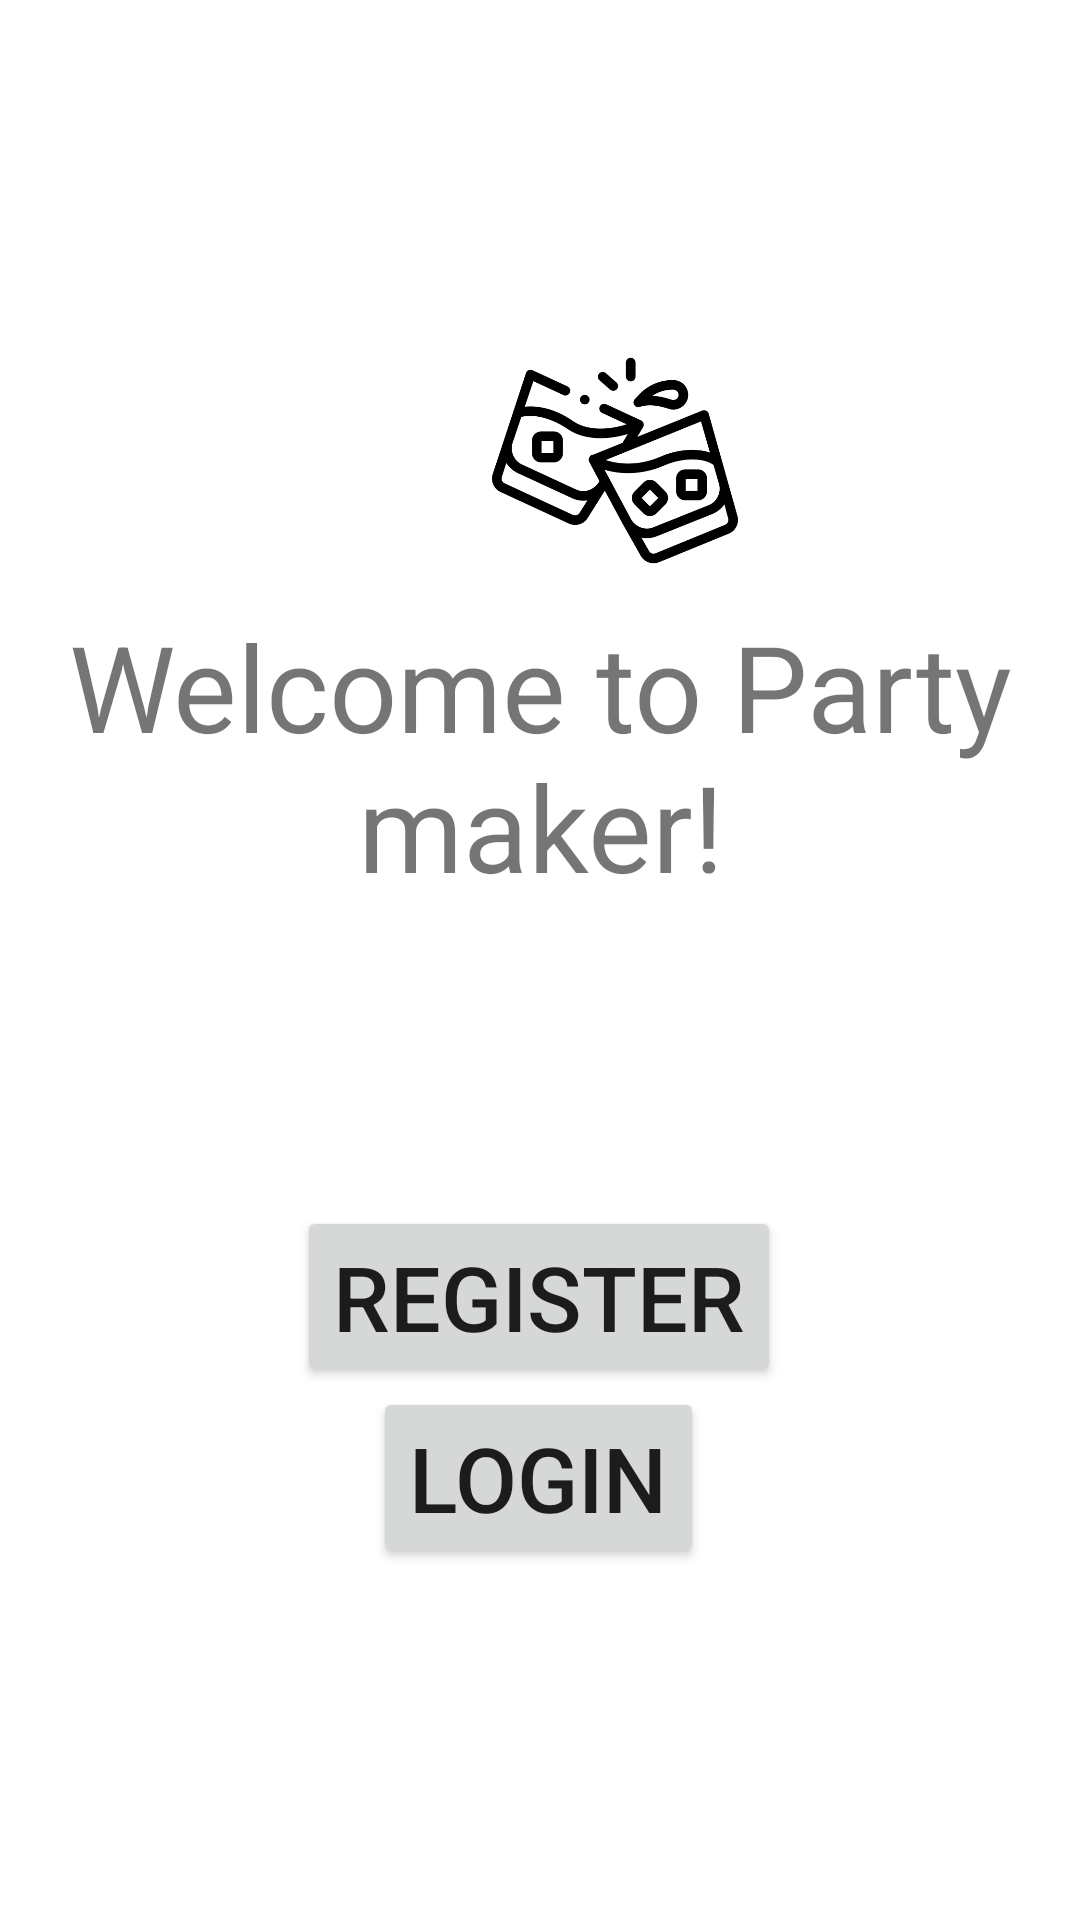

Android layout source for this screen:
<!-- AndroidManifest.xml: application theme Theme.Partymakerandroid -->
<!-- res/layout/activity_welcome.xml -->
<?xml version="1.0" encoding="utf-8"?>
<androidx.constraintlayout.widget.ConstraintLayout xmlns:android="http://schemas.android.com/apk/res/android"
    xmlns:app="http://schemas.android.com/apk/res-auto"
    xmlns:tools="http://schemas.android.com/tools"
    android:layout_width="match_parent"
    android:layout_height="match_parent"
    tools:context=".presentation.activities.views.WelcomeActivity">

    <ImageView
        android:layout_width="82dp"
        android:layout_height="89dp"
        android:layout_marginStart="164dp"
        android:layout_marginBottom="4dp"
        android:contentDescription="@string/party_maker_icon"
        android:src="?attr/appIcon"
        app:layout_constraintBottom_toTopOf="@+id/textView"
        app:layout_constraintStart_toStartOf="parent" />

    <TextView
        android:id="@+id/textView"
        style="@style/WelcomeText"
        android:layout_width="wrap_content"
        android:layout_height="wrap_content"
        android:text="@string/welcome"
        android:textAlignment="center"
        android:textSize="@dimen/welcome_text"
        app:layout_constraintBottom_toBottomOf="parent"
        app:layout_constraintEnd_toEndOf="parent"
        app:layout_constraintHorizontal_bias="0.0"
        app:layout_constraintStart_toStartOf="parent"
        app:layout_constraintTop_toTopOf="parent"
        app:layout_constraintVertical_bias="0.374" />

    <Button
        android:id="@+id/RegisterButton"
        style="@style/WelcomeActionButton"
        android:layout_width="wrap_content"
        android:layout_height="wrap_content"
        android:layout_marginTop="100dp"
        android:text="@string/action_register"
        app:layout_constraintEnd_toEndOf="parent"
        app:layout_constraintHorizontal_bias="0.498"
        app:layout_constraintStart_toStartOf="parent"
        app:layout_constraintTop_toBottomOf="@+id/textView" />

    <Button
        android:id="@+id/LoginButton"
        style="@style/WelcomeActionButton"
        android:layout_width="wrap_content"
        android:layout_height="wrap_content"
        android:text="@string/action_sign_in_short"
        app:layout_constraintEnd_toEndOf="parent"
        app:layout_constraintHorizontal_bias="0.498"
        app:layout_constraintStart_toStartOf="parent"
        app:layout_constraintTop_toBottomOf="@+id/RegisterButton" />

</androidx.constraintlayout.widget.ConstraintLayout>
<!-- resources referenced by this layout -->
<resources>
  <dimen name="welcome_text">40sp</dimen>
  <string name="action_register">Register</string>
  <string name="action_sign_in_short">Login</string>
  <string name="party_maker_icon">Application icon</string>
  <string name="welcome">Welcome to Party maker!</string>
  <style name="WelcomeActionButton">
          <item name="android:textSize">30dp</item>
      </style>
  <style name="WelcomeText">
          <item name="android:textSize">50sp</item>
      </style>
  <style name="Theme.Partymakerandroid" parent="Theme.MaterialComponents.DayNight.DarkActionBar">
          
          <item name="colorPrimary">@color/primary_color</item>
          <item name="colorPrimaryVariant">@color/primary_color</item>
          <item name="colorOnPrimary">@color/white</item>
          
          <item name="colorSecondary">@color/teal_200</item>
          <item name="colorSecondaryVariant">@color/teal_700</item>
          <item name="colorOnSecondary">@color/black</item>
          
          <item name="android:statusBarColor">?attr/colorPrimaryVariant</item>
          
          <item name="windowActionBar">false</item>
          <item name="windowNoTitle">true</item>
          <item name="android:windowFullscreen">true</item>
          <item name="appIcon">@drawable/whiskey1</item>
          <item name="helperTextTextColor">@color/error</item>
      </style>
  <color name="primary_color">#deb887</color>
  <color name="white">#FFFFFFFF</color>
  <color name="teal_200">#FF03DAC5</color>
  <color name="teal_700">#FF018786</color>
  <color name="black">#FF000000</color>
  <!-- drawable whiskey1: png bitmap (drawable, 23194 bytes) -->
  <color name="error">#A50202</color>
</resources>
